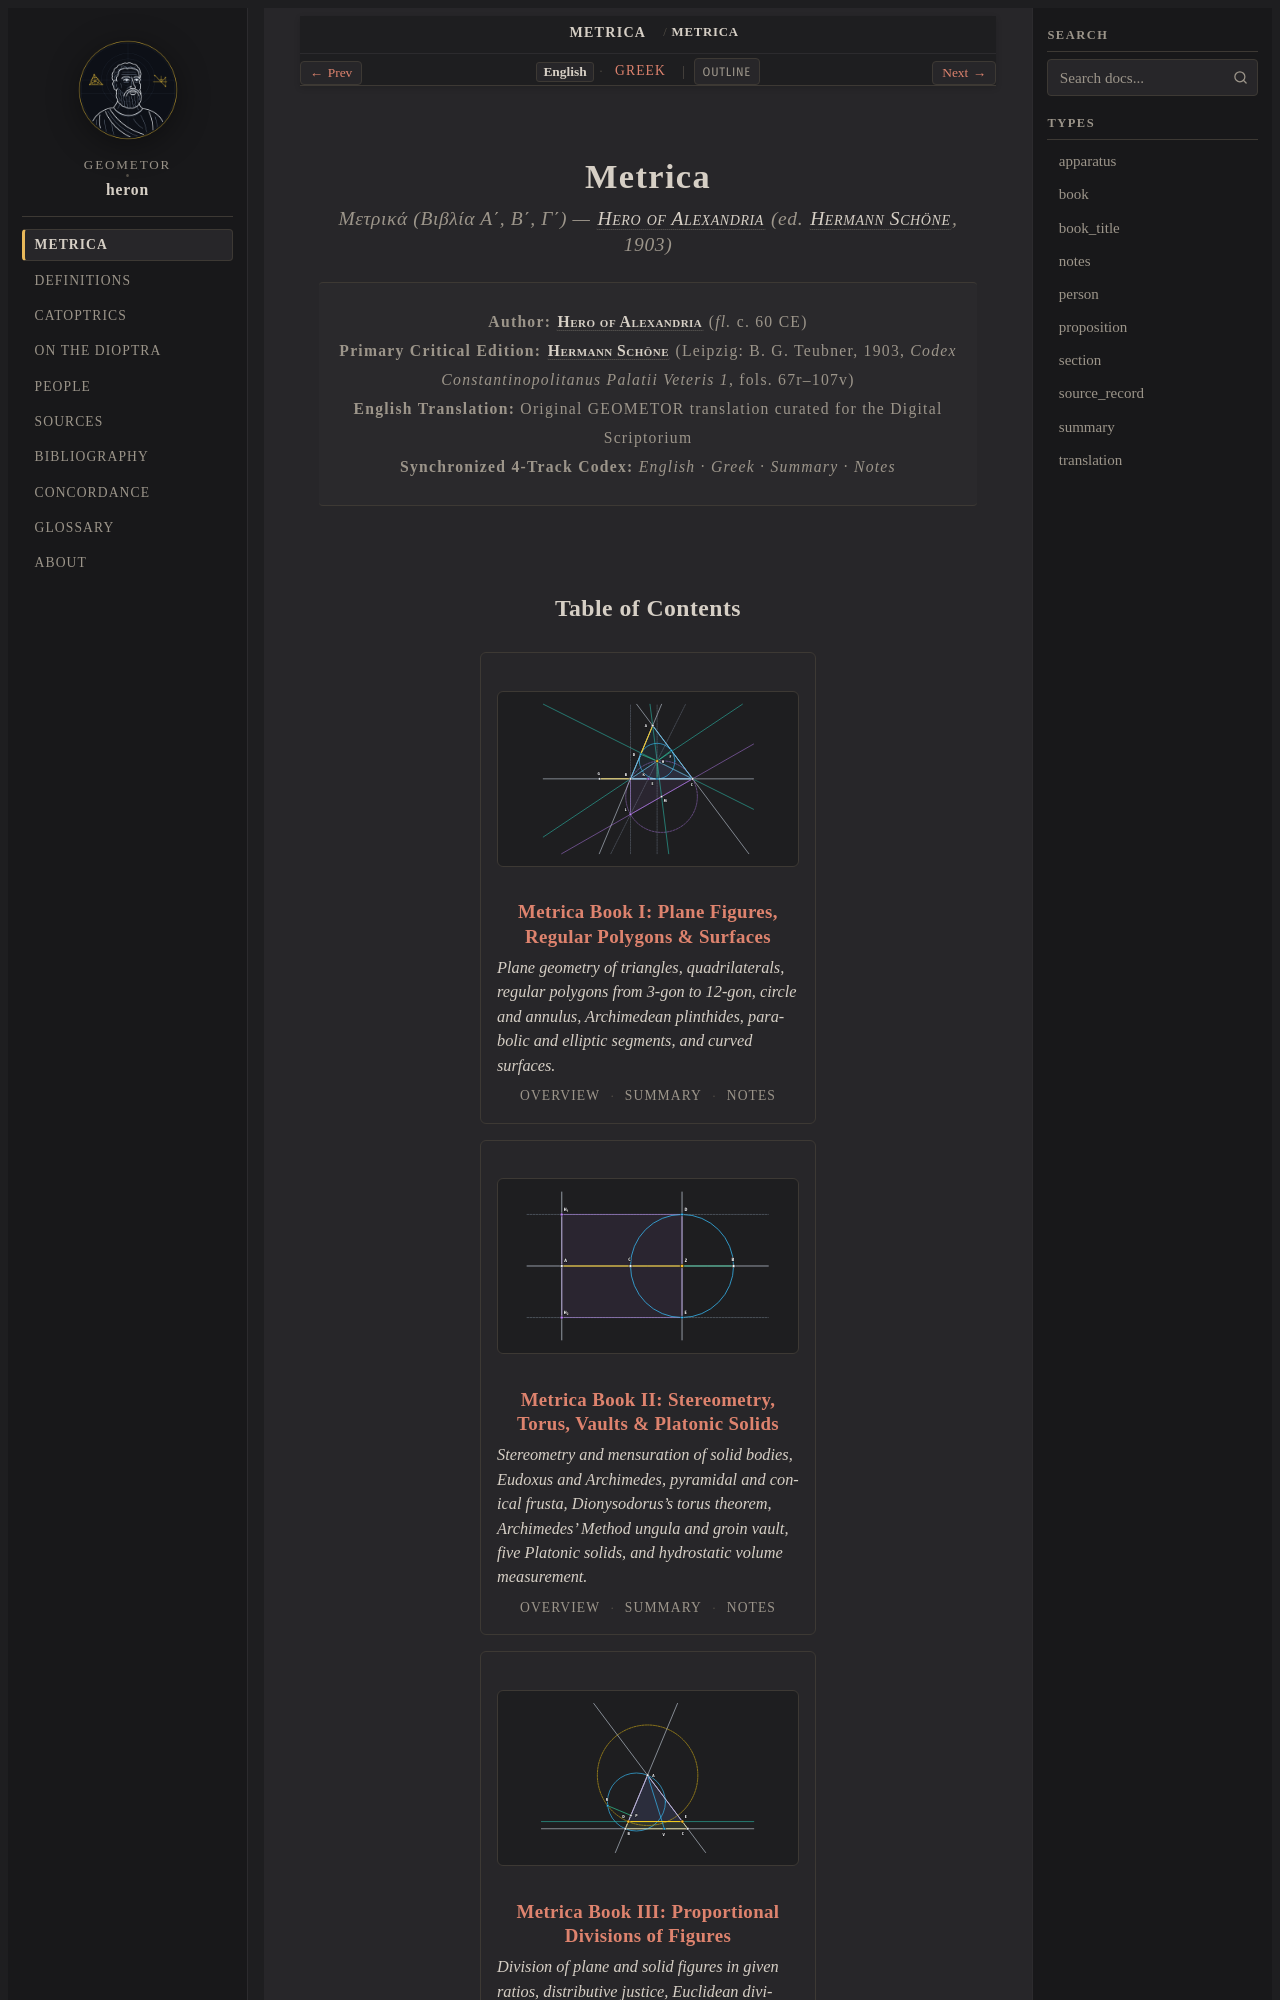

repository: geometor/heron · page: metrica/index.html · generator: sphinx

:type: book
:navigation: header
:order: 1
:nav_title: Metrica
:breadcrumb_title: Metrica
:layout: book
:book_title: Metrica
:book_subtitle: Books I, II & III — Hero of Alexandria (ed. Hermann Schöne, 1903)
:author: Heron of Alexandria
:year: 60
:year_label: ca. 60 CE
:edition_year: 1903
:tracks: English: index | Greek: title-el
:excerpt: Hero of Alexandria's three-book masterwork on the mensuration of plane figures, surfaces, stereometry, volumes of solids, and proportional divisions.

.. _heron-codex-index:
.. _metrica-index:
